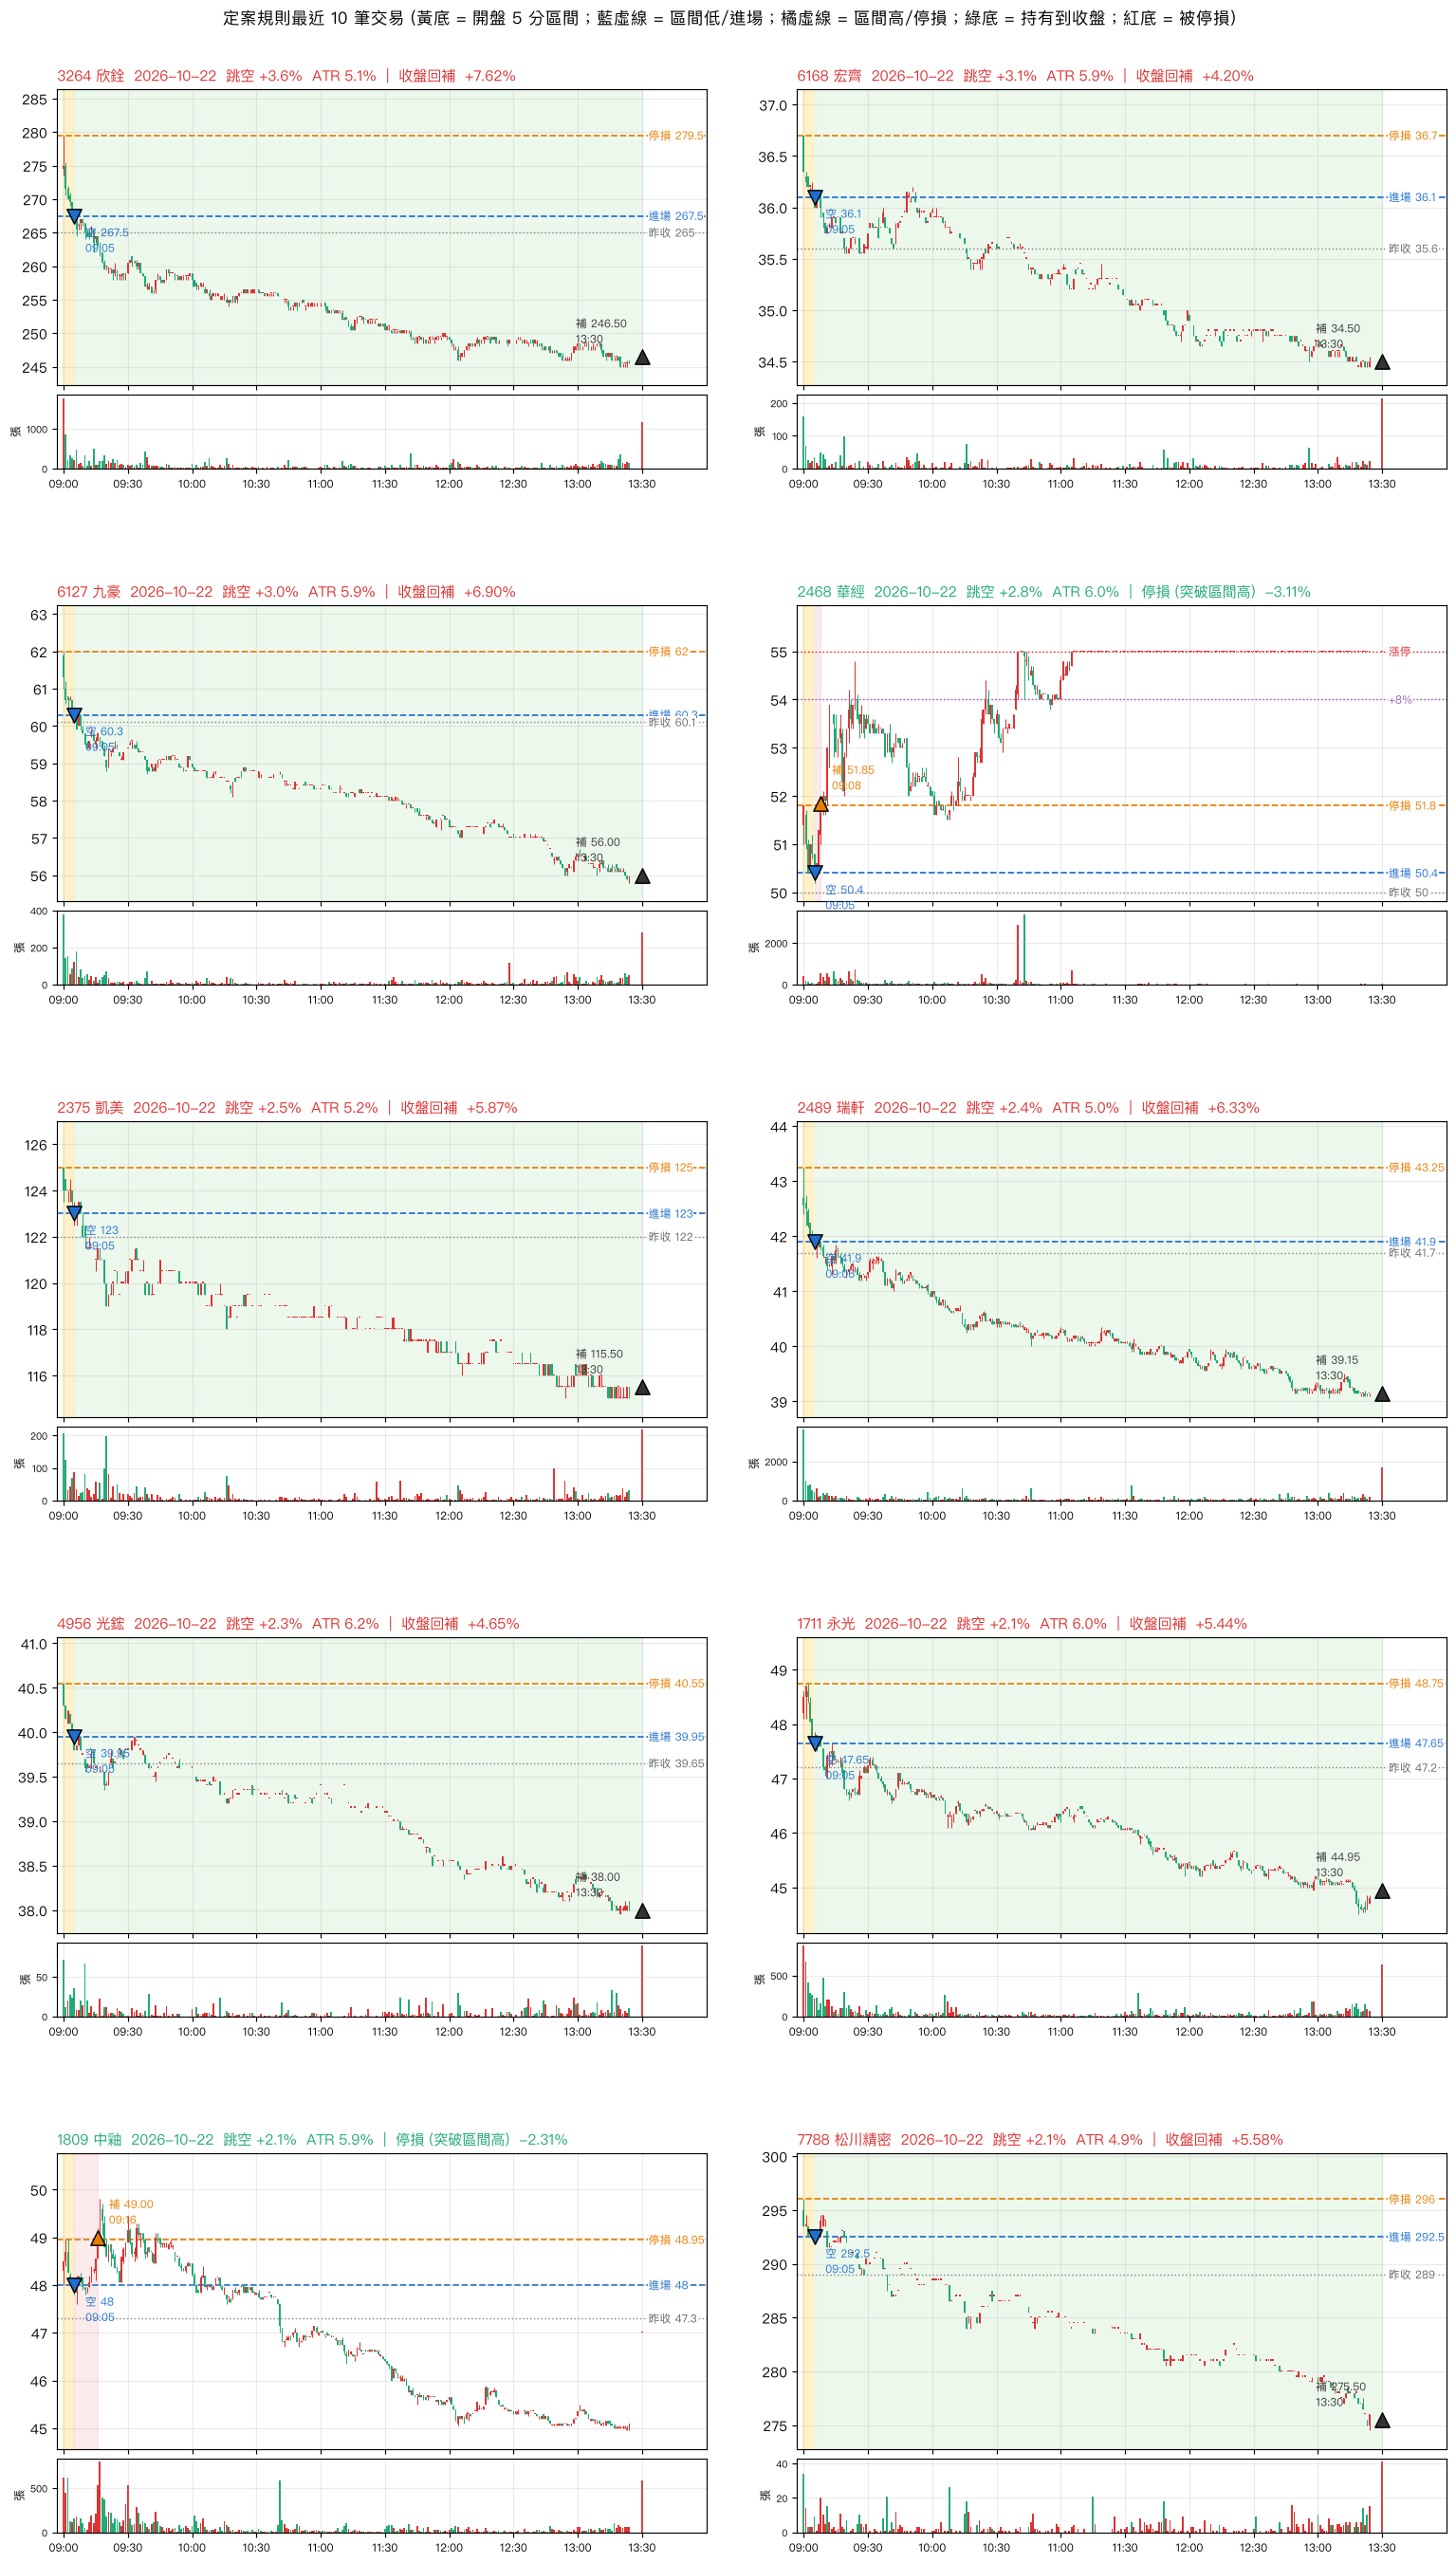

The data file committed next to this chart (first rows):
date, stock_id, name, gap, rl, rh, entry_t, entry_px, exit_t, exit_px, reason, r_pct
2026-10-22, 3264, 欣銓, 3.58, 267.5, 279.5, 09:05, 267.5, 13:30, 246.5, 收盤回補, 7.62
2026-10-22, 6168, 宏齊, 3.09, 36.1, 36.7, 09:05, 36.1, 13:30, 34.5, 收盤回補, 4.2
2026-10-22, 6127, 九豪, 3.0, 60.3, 62.0, 09:05, 60.3, 13:30, 56.0, 收盤回補, 6.9
2026-10-22, 2468, 華經, 2.8, 50.4, 51.8, 09:05, 50.4, 09:08, 51.85, 停損 (突破區間高), -3.11
2026-10-22, 2375, 凱美, 2.46, 123.0, 125.0, 09:05, 123.0, 13:30, 115.5, 收盤回補, 5.87
2026-10-22, 2489, 瑞軒, 2.4, 41.9, 43.25, 09:05, 41.9, 13:30, 39.15, 收盤回補, 6.33
2026-10-22, 4956, 光鋐, 2.27, 39.95, 40.55, 09:05, 39.95, 13:30, 38.0, 收盤回補, 4.65
2026-10-22, 1711, 永光, 2.12, 47.65, 48.75, 09:05, 47.65, 13:30, 44.95, 收盤回補, 5.44
2026-10-22, 1809, 中釉, 2.11, 48.0, 48.95, 09:05, 48.0, 09:16, 49.0, 停損 (突破區間高), -2.31
2026-10-22, 7788, 松川精密, 2.08, 292.5, 296.0, 09:05, 292.5, 13:30, 275.5, 收盤回補, 5.58
